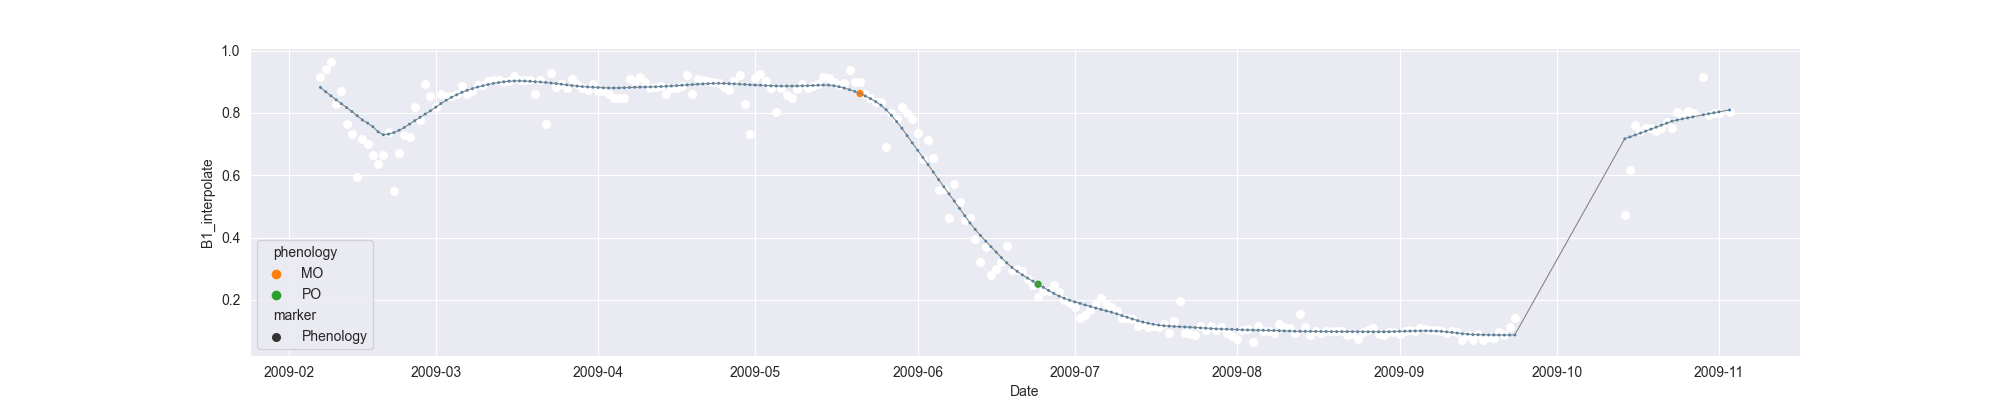

The data file committed next to this chart (first rows):
system:time_start, B1, B1_interpolate, B1_phenology
2009-02-07, 0.9153, 0.9153, 
2009-02-08, , 0.9393, 
2009-02-09, 0.9632, 0.9632, 
2009-02-10, 0.8278, 0.8278, 
2009-02-11, 0.8701, 0.8701, 
2009-02-12, , 0.764, 
2009-02-13, , 0.7321, 
2009-02-14, 0.594, 0.594, 
2009-02-15, , 0.7155, 
2009-02-16, , 0.699, 
2009-02-17, , 0.6663, 
2009-02-18, , 0.6374, 
2009-02-19, , 0.6663, 
2009-02-20, 0.7387, 0.7387, 
2009-02-21, 0.5505, 0.5505, 
2009-02-22, , 0.6701, 
2009-02-23, , 0.7299, 
2009-02-24, , 0.7211, 
2009-02-25, , 0.8192, 
2009-02-26, , 0.7773, 
2009-02-27, 0.8917, 0.8917, 
2009-02-28, , 0.8555, 
2009-03-01, 0.8192, 0.8192, 
2009-03-02, , 0.8603, 
2009-03-03, , 0.8555, 
2009-03-04, , 0.853, 
2009-03-05, , 0.8603, 
2009-03-06, 0.8867, 0.8867, 
2009-03-07, , 0.8603, 
2009-03-08, , 0.8714, 
2009-03-09, , 0.8884, 
2009-03-10, , 0.8901, 
2009-03-11, , 0.9025, 
2009-03-12, , 0.904, 
2009-03-13, , 0.904, 
2009-03-14, , 0.8999, 
2009-03-15, , 0.9033, 
2009-03-16, 0.9183, 0.9183, 
2009-03-17, 0.9063, 0.9063, 
2009-03-18, , 0.9062, 
2009-03-19, 0.9061, 0.9061, 
2009-03-20, , 0.8592, 
2009-03-21, , 0.9061, 
2009-03-22, 0.7653, 0.7653, 
2009-03-23, 0.9276, 0.9276, 
2009-03-24, , 0.8837, 
2009-03-25, , 0.8935, 
2009-03-26, , 0.88, 
2009-03-27, , 0.9095, 
2009-03-28, , 0.8935, 
2009-03-29, , 0.88, 
2009-03-30, , 0.8744, 
2009-03-31, 0.8915, 0.8915, 
2009-04-01, , 0.8694, 
2009-04-02, , 0.8694, 
2009-04-03, , 0.8608, 
2009-04-04, 0.8473, 0.8473, 
2009-04-05, , 0.8478, 
2009-04-06, 0.8482, 0.8482, 
2009-04-07, 0.9075, 0.9075, 
... 210 more rows
